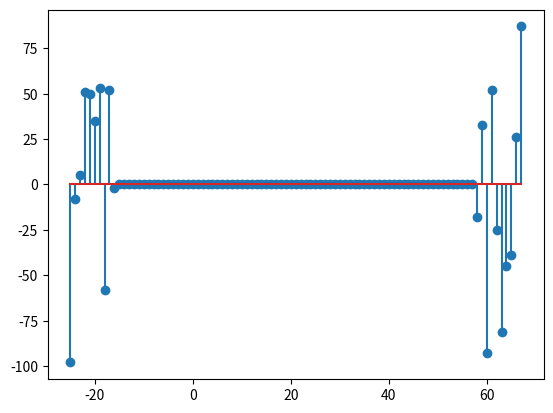

This figure's Python source:
import matplotlib.pyplot as plt
import numpy
import random

class Signal:
    def __init__ (self, x, y, start):
        self.x = x
        self.y = y
        self.start = start

    def draw (self):
        self.x = numpy.arange(0 - self.start,0 - self.start + len(self.y))
        plt.stem(self.x, self.y)
        plt.show()
    
    def __add__(self, other):
        if (self.start == other.start):
            maxLength = max(len(self.y), len(other.y))
            if len(self.y) < maxLength:
                self.y += [0] * (maxLength - len(self.y))
            if len(other.y) < maxLength:
                other.y += [0] * (maxLength - len(other.y))
            result = [self.y[i] + other.y[i] for i in range(maxLength)]

            return Signal(self.x, result, self.start)
        
        else:
            maxStart = max(self.start, other.start)
            newStart = 2 * self.start + maxStart
            newSelfY =[]
            newOtherY = []
            if maxStart == self.start:
                newSelfY = self.y + [0] * (maxStart - other.start)
                newOtherY = [0] * (maxStart - other.start) + other.y
            else:
                newSelfY = [0] * (maxStart - self.start) + self.y
                newOtherY = other.y + [0] * (maxStart - self.start)
            
            result = [newSelfY[i] + newOtherY[i] for i in range(max(len(newOtherY),len(newSelfY)))]

            return Signal(self.x, result, maxStart)

            
if __name__ == "__main__":
    list1 = random.sample(range(-100, 100), 10)
    list2 = random.sample(range(-100, 100), 10)

    start1 = random.randint(-100, 100)
    start2 = random.randint(-100, 100)

    x1 = numpy.arange(len(list1))
    x2 = numpy.arange(len(list2))

    # list1 = [1, 2, 3, 4, 5, 6]
    # list2 = [1, 3, 1, 5, 1, 6]

    # start1 = 2
    # start2 = 1

    # x1 = numpy.arange(len(list1))
    # x2 = numpy.arange(len(list2))

    signal1 = Signal(x1, list1, start1)
    signal2 = Signal(x2, list2, start2)
    
    (signal1 + signal2).draw()
   